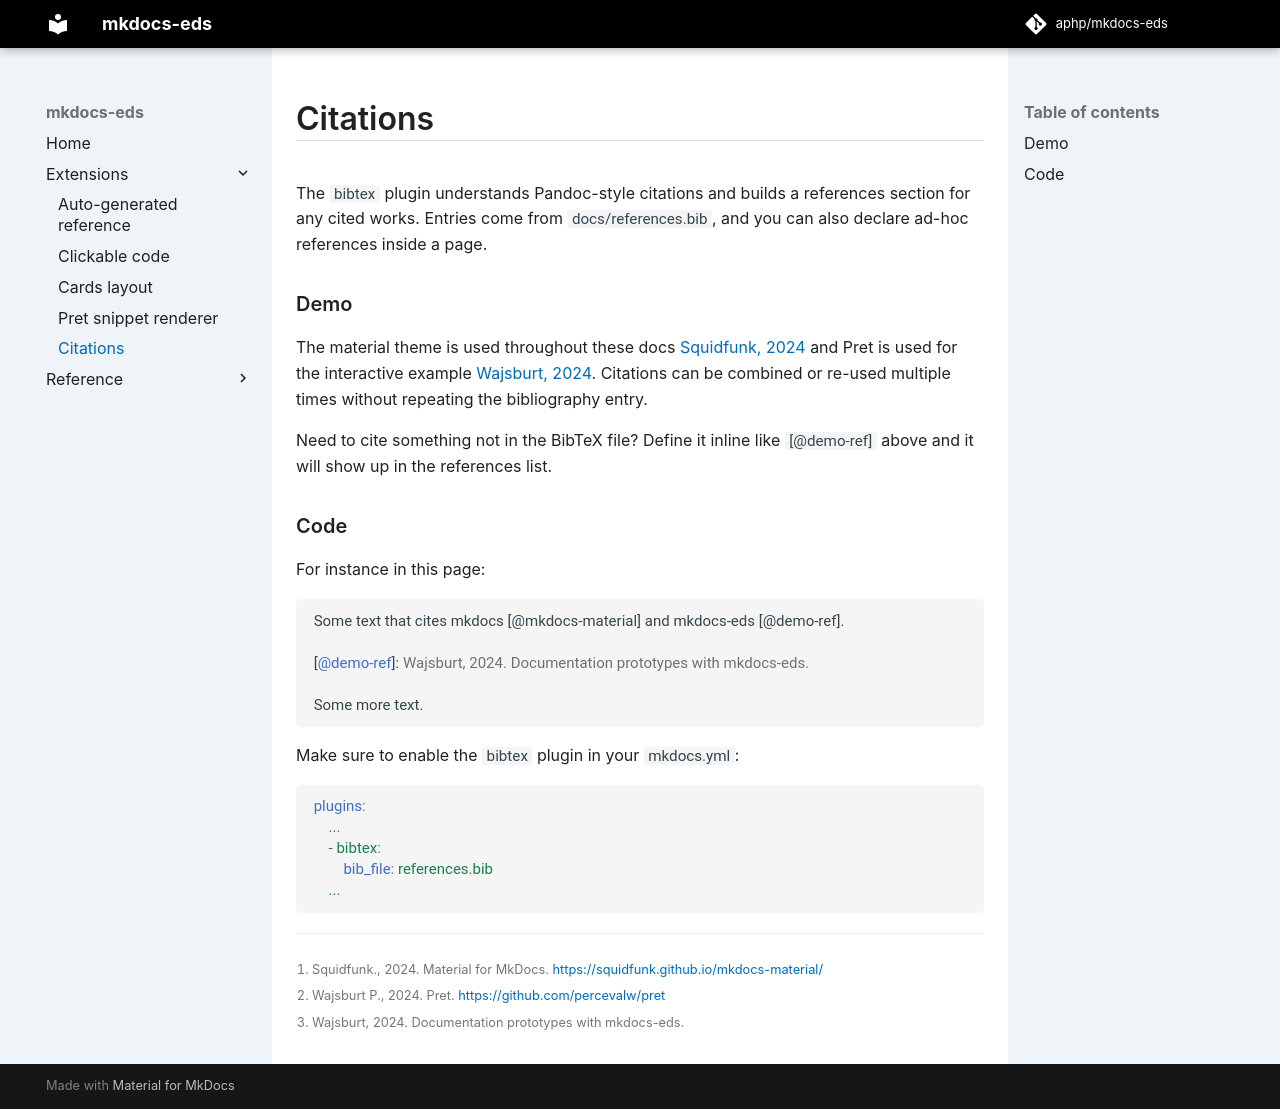

repository: aphp/mkdocs-eds · page: main/extensions/citations/index.html · generator: mkdocs

# Citations

The `bibtex` plugin understands Pandoc-style citations and builds a references
section for any cited works. Entries come from `docs/references.bib`, and you
can also declare ad-hoc references inside a page.

### Demo

The material theme is used throughout these docs [@mkdocs-material] and Pret is
used for the interactive example [@pret]. Citations can be combined or re-used
multiple times without repeating the bibliography entry.

[@demo-ref]: Wajsburt, 2024. Documentation prototypes with mkdocs-eds.

Need to cite something not in the BibTeX file? Define it inline like
`[@demo-ref]` above and it will show up in the references list.

### Code

For instance in this page:

```md
Some text that cites mkdocs [@mkdocs-material] and mkdocs-eds [@demo-ref].

[@demo-ref]: Wajsburt, 2024. Documentation prototypes with mkdocs-eds.

Some more text.
```

Make sure to enable the `bibtex` plugin in your `mkdocs.yml`:

```yaml
plugins:
    ...
    - bibtex:
        bib_file: references.bib
    ...
```
